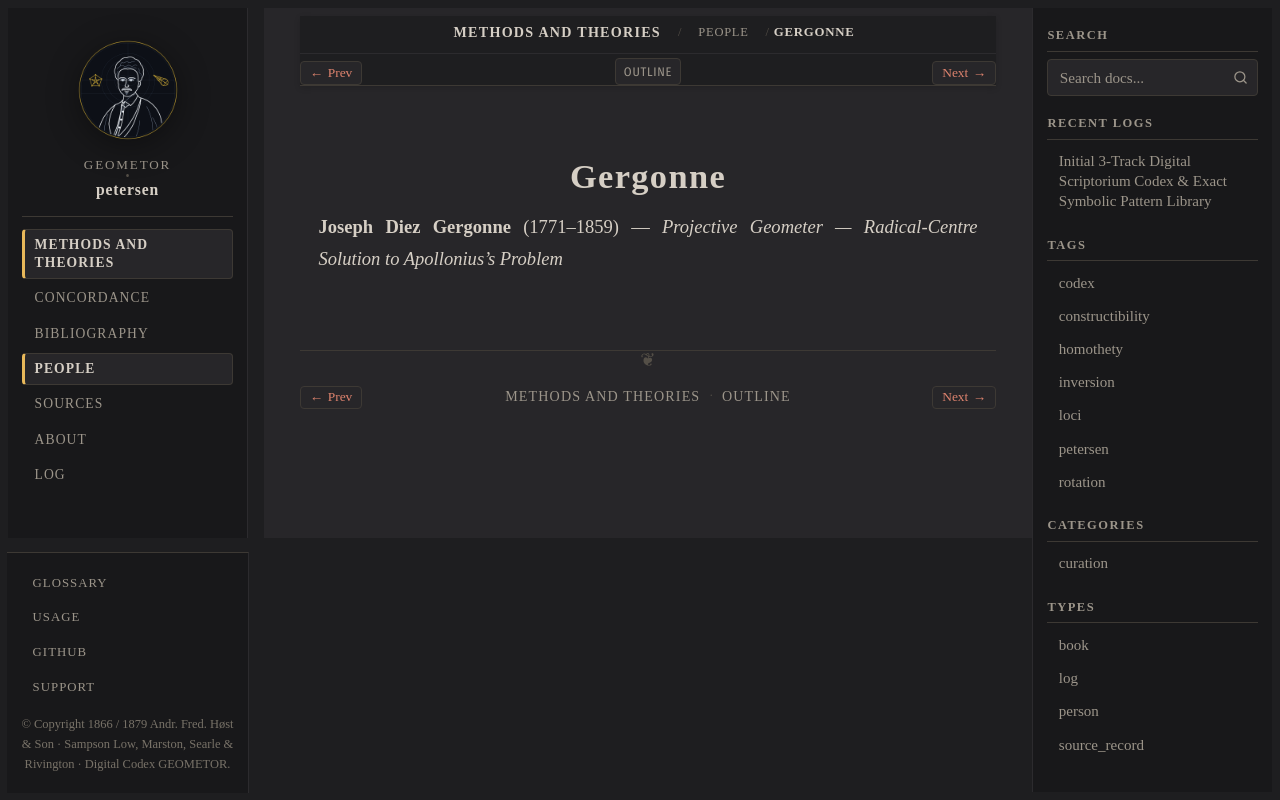

repository: geometor/petersen · page: methods_and_theories/people/gergonne.html · generator: sphinx

:type: person
:layout: book
:death_year: 1859
:death_label: 1859
:lifespan: 1771–1859
:excerpt: Joseph Diez Gergonne (1771–1859) — Projective Geometer — Radical-Centre Solution to Apollonius's Problem

.. _person-gergonne:

Gergonne
========

**Joseph Diez Gergonne** (1771–1859) — *Projective Geometer — Radical-Centre Solution to Apollonius's Problem*
